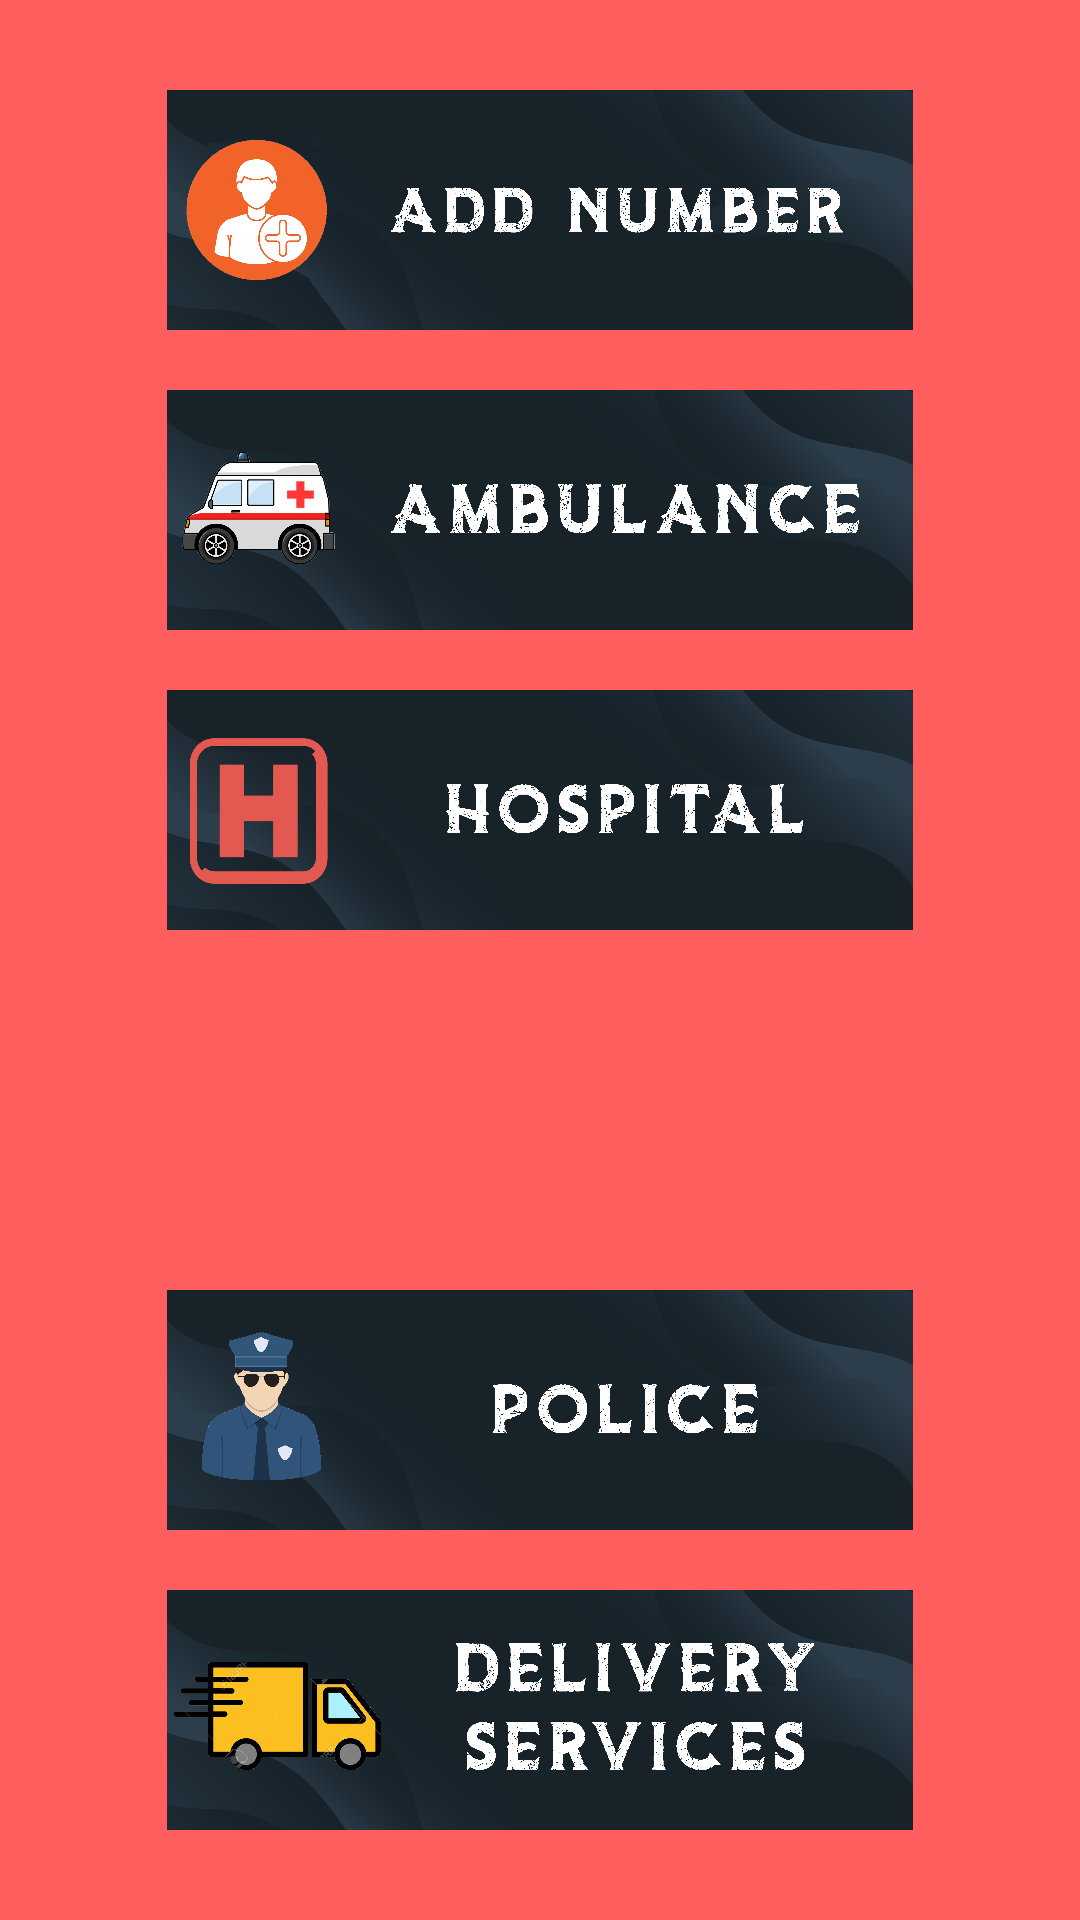

Layout XML and referenced resources for this Android screen:
<!-- AndroidManifest.xml: application theme Theme.InformationCentre -->
<!-- res/layout/activity_emergency_services.xml -->
<?xml version="1.0" encoding="utf-8"?>
<ScrollView xmlns:android="http://schemas.android.com/apk/res/android"
    xmlns:app="http://schemas.android.com/apk/res-auto"
    xmlns:tools="http://schemas.android.com/tools"
    android:layout_width="match_parent"
    android:layout_height="match_parent"
    android:background="@color/themeColor"
    tools:context=".EmergencyServices">


    <LinearLayout
        android:layout_width="match_parent"
        android:layout_height="wrap_content"
        android:orientation="vertical"
        android:layout_gravity="center"
        >
        <ImageView
            android:id="@+id/add_your_name"
            android:layout_width="match_parent"
            android:layout_height="100dp"
            android:src="@drawable/add_number"
            android:padding="10dp"
            android:layout_gravity="center"
            />

        <ImageView
            android:id="@+id/ambulance"
            android:layout_width="match_parent"
            android:layout_height="100dp"
            android:src="@drawable/ambulance"
            android:padding="10dp"
            />
        <ImageView
            android:id="@+id/hospital"
            android:layout_width="match_parent"
            android:layout_height="100dp"
            android:src="@drawable/hospital"
            android:padding="10dp"
            />
        <ImageView
            android:id="@+id/pharmachy"
            android:layout_width="match_parent"
            android:layout_height="100dp"
            android:src="@drawable/pharmacy"
            android:padding="10dp"
            />
        <ImageView
            android:id="@+id/police"
            android:layout_width="match_parent"
            android:layout_height="100dp"
            android:src="@drawable/police"
            android:padding="10dp"
            />
        <ImageView
            android:id="@+id/delivery"
            android:layout_width="match_parent"
            android:layout_height="100dp"
            android:src="@drawable/delivery"
            android:padding="10dp"
            />




    </LinearLayout>



</ScrollView>
<!-- resources referenced by this layout -->
<resources>
  <color name="themeColor">#FFFF5E5E</color>
  <!-- drawable add_number: jpg bitmap (drawable-v24, 926491 bytes) -->
  <!-- drawable ambulance: jpg bitmap (drawable-v24, 893536 bytes) -->
  <!-- drawable delivery: jpg bitmap (drawable-v24, 1048213 bytes) -->
  <!-- drawable hospital: jpg bitmap (drawable-v24, 685606 bytes) -->
  <!-- drawable police: jpg bitmap (drawable-v24, 640712 bytes) -->
  <style name="Theme.InformationCentre" parent="Theme.MaterialComponents.DayNight.DarkActionBar">
          
          <item name="colorPrimary">@color/purple_500</item>
          <item name="colorPrimaryVariant">@color/purple_700</item>
          <item name="colorOnPrimary">@color/white</item>
          
          <item name="colorSecondary">@color/teal_200</item>
          <item name="colorSecondaryVariant">@color/teal_700</item>
          <item name="colorOnSecondary">@color/black</item>
          
          <item name="android:statusBarColor" tools:targetApi="l">?attr/colorPrimaryVariant</item>
          
      </style>
  <color name="purple_500">#FF6200EE</color>
  <color name="purple_700">#FF3700B3</color>
  <color name="white">#FFFFFFFF</color>
  <color name="teal_200">#FF03DAC5</color>
  <color name="teal_700">#FF018786</color>
  <color name="black">#FF000000</color>
</resources>
